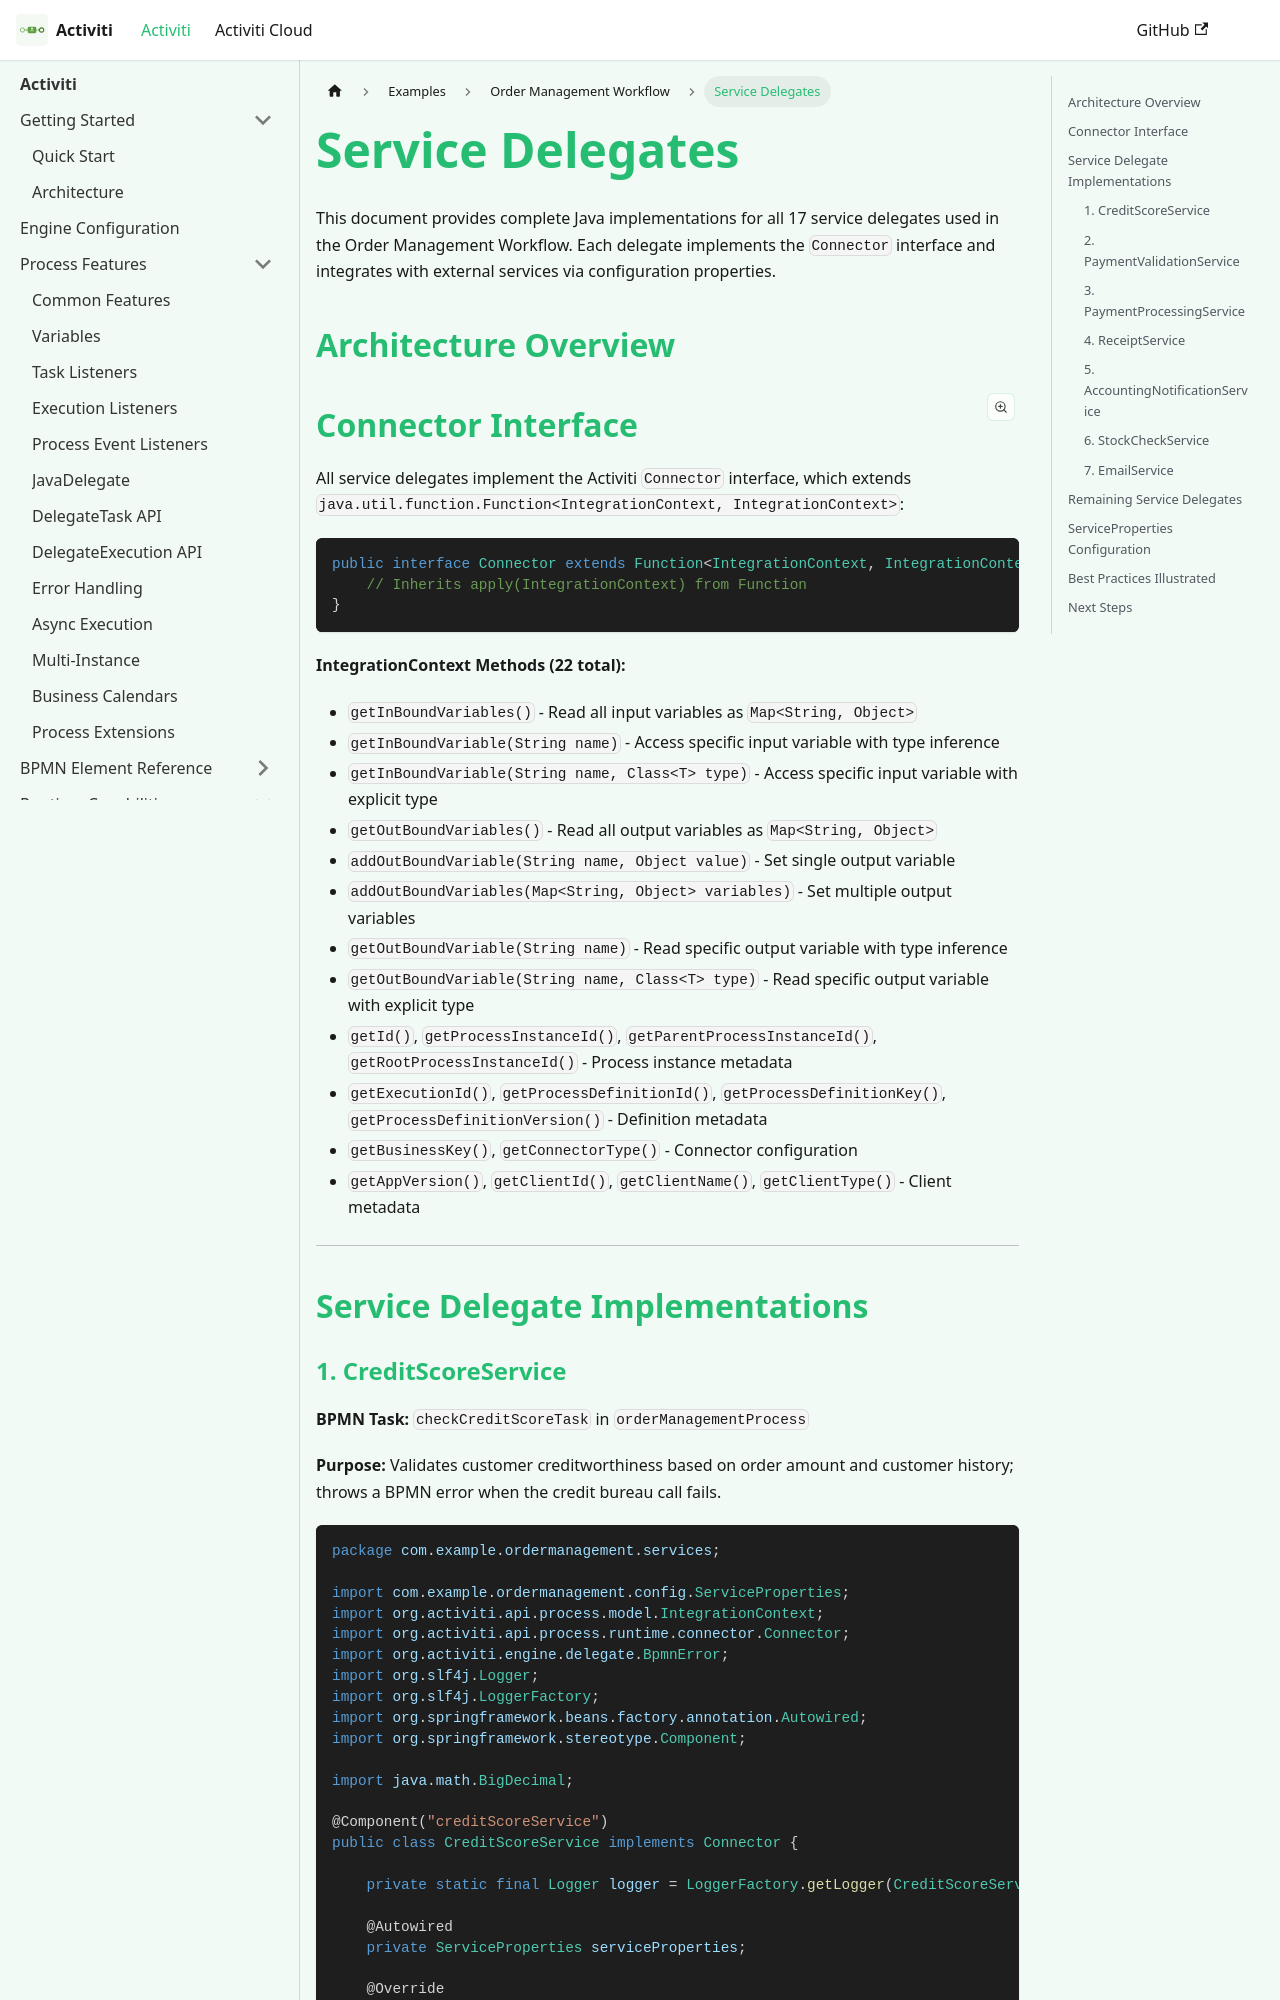

repository: CaptainGlac1er/activiti-documentation · page: docs/examples/order-management-workflow/service-delegates/index.html · generator: docusaurus

---
sidebar_label: Service Delegates
slug: /examples/order-management-workflow/service-delegates
title: "Order Management - Service Delegates"
description: "Complete Java implementation of all 17 service delegates with configuration integration and business logic."
---

# Service Delegates

This document provides complete Java implementations for all 17 service delegates used in the Order Management Workflow. Each delegate implements the `Connector` interface and integrates with external services via configuration properties.

## Architecture Overview

```mermaid
flowchart TD
    BPMN["BPMN Process<br>Service Task"] --> Spring["Spring Container<br>@Component implements Connector"]
    Spring --> Config["ServiceProperties<br>@ConfigurationProperties"]
    Config --> External["External Services<br>- Credit Bureau API<br>- Payment Gateway<br>- Inventory System<br>- Shipping Provider<br>- Email Service"]
```

## Connector Interface

All service delegates implement the Activiti `Connector` interface, which extends `java.util.function.Function<IntegrationContext, IntegrationContext>`:

```java
public interface Connector extends Function<IntegrationContext, IntegrationContext> {
    // Inherits apply(IntegrationContext) from Function
}
```

**IntegrationContext Methods (22 total):**
- `getInBoundVariables()` - Read all input variables as `Map<String, Object>`
- `getInBoundVariable(String name)` - Access specific input variable with type inference
- `getInBoundVariable(String name, Class<T> type)` - Access specific input variable with explicit type
- `getOutBoundVariables()` - Read all output variables as `Map<String, Object>`
- `addOutBoundVariable(String name, Object value)` - Set single output variable
- `addOutBoundVariables(Map<String, Object> variables)` - Set multiple output variables
- `getOutBoundVariable(String name)` - Read specific output variable with type inference
- `getOutBoundVariable(String name, Class<T> type)` - Read specific output variable with explicit type
- `getId()`, `getProcessInstanceId()`, `getParentProcessInstanceId()`, `getRootProcessInstanceId()` - Process instance metadata
- `getExecutionId()`, `getProcessDefinitionId()`, `getProcessDefinitionKey()`, `getProcessDefinitionVersion()` - Definition metadata
- `getBusinessKey()`, `getConnectorType()` - Connector configuration
- `getAppVersion()`, `getClientId()`, `getClientName()`, `getClientType()` - Client metadata

---

## Service Delegate Implementations
